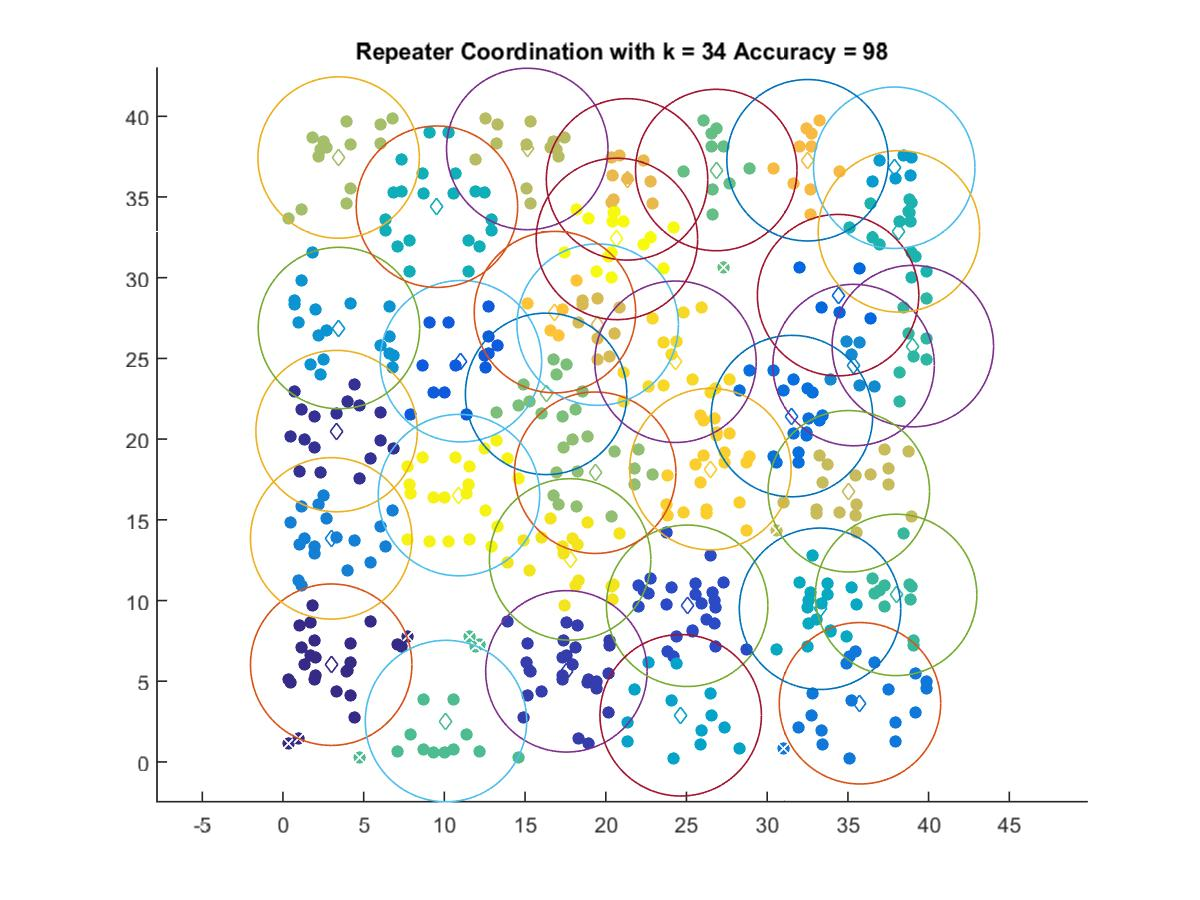

Source data for this figure (header and first rows):
2.9882, 6.0245
3.323, 20.5
17.56, 5.612
25.04, 9.674
11.03, 24.83
34.39, 28.92
31.53, 21.43
35.75, 3.634
2.987, 13.85
35.35, 24.59
3.468, 26.88
37.87, 36.81
24.64, 2.889
33.27, 9.487
9.539, 34.4
38.16, 32.87
39.02, 25.76
37.99, 10.35
10.1, 2.533
26.84, 36.67
16.3, 22.8
19.34, 17.92
3.447, 37.44
15.13, 37.98
35.06, 16.77
19.5, 27.09
21.32, 36.09
32.5, 37.28
16.85, 27.87
26.48, 18.14
24.32, 24.79
17.79, 12.55
10.9, 16.53
20.69, 32.4
